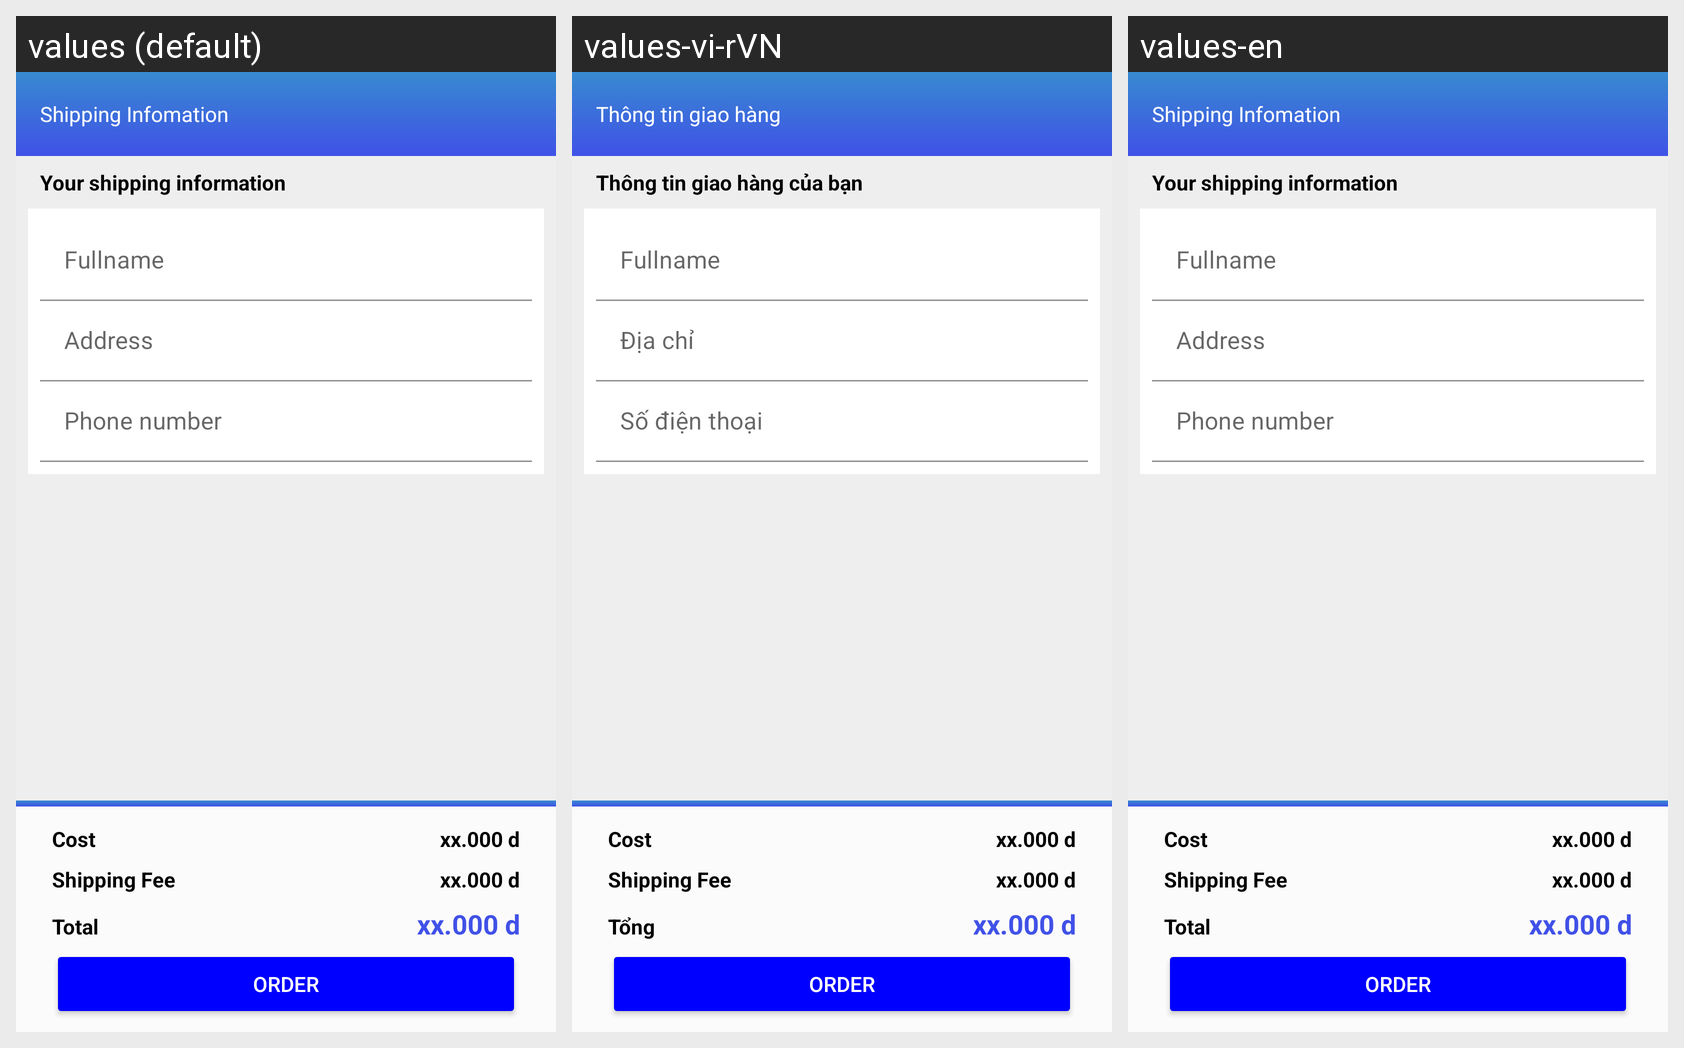

Strings drawn on this Android screen and how each of the app's shown locales translates them:
Android screen res/layout/activity_cart_infomation_shipping.xml rendered under 3 locales, left to right: values (default), values-vi-rVN, values-en. Device: Nexus 5 (rendered at 1080×1920; each locale shown at half size, 540×960, under a caption strip naming it); theme AppTheme.
Strings drawn on this screen, with the default value and each locale's value (text and hints the layout hard-codes, and strings that could not be matched under every locale, appear in the picture but are not listed):

shipping_information
  values: Shipping Infomation
  values-vi-rVN: Thông tin giao hàng
  values-en: Shipping Infomation

your_shipping_information
  values: Your shipping information
  values-vi-rVN: Thông tin giao hàng của bạn
  values-en: Your shipping information

fullname
  values: Fullname
  values-vi-rVN: Fullname
  values-en: Fullname

address
  values: Address
  values-vi-rVN: Địa chỉ
  values-en: Address

phone_number
  values: Phone number
  values-vi-rVN: Số điện thoại
  values-en: Phone number

total
  values: Total
  values-vi-rVN: Tổng
  values-en: Total
